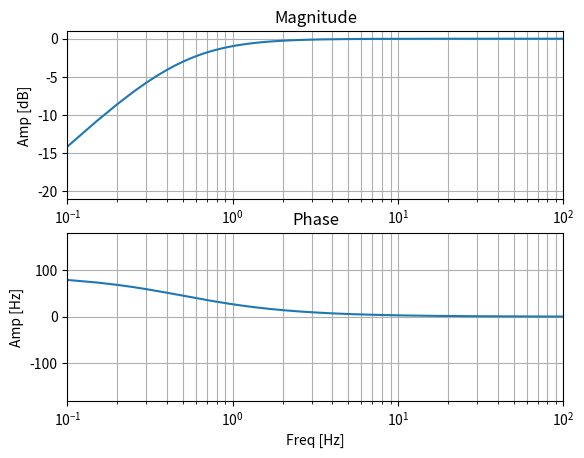

Reproduce this figure in Python.
# -*- coding: utf-8 -*-
from scipy import signal
import matplotlib.pyplot as plt
import numpy as np

fs = 1000 #サンプリング周波数
dt = 1 / fs #サンプリング間隔
fc = 0.5 #カットオフ周波数

b, a = signal.iirfilter(1, fc / (fs / 2), btype = 'highpass', analog = False, ftype = 'butter', output = 'ba') #バタワースフィルタの設計
w, h = signal.freqz(b, a, 10000)

f = w / (2 * np.pi) * fs #周波数軸の生成
a = 20 * np.log10(abs(h)) #振幅
p = np.angle(h) * 180 / np.pi #位相

#プロット
plt.subplot(211)

plt.plot(f, a)
plt.xscale('log')
plt.title("Magnitude")
plt.xlabel('Freq [Hz')
plt.ylabel('Amp [dB]')
plt.xlim(0.1, 100)
plt.grid(which='both', axis='both')

plt.subplot(212)
plt.plot(f, p)
plt.xscale('log')
plt.title('Phase')
plt.xlabel('Freq [Hz]')
plt.ylabel('Amp [Hz]')
plt.xlim(0.1, 100)
plt.ylim(-180, 180)
plt.grid(which='both', axis='both')

plt.show()